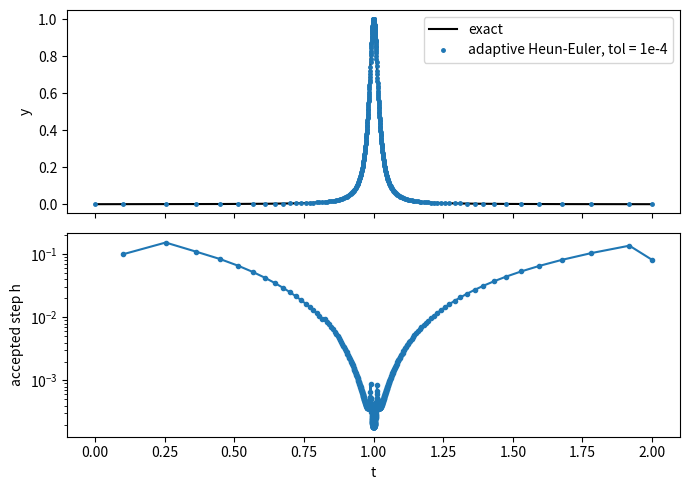

Generate this figure with matplotlib:
# Adaptive step size control with the embedded Heun-Euler pair
# Applied ODE & PDE with Python, Ch. 4 | (c) 2026 Stephen E. Moore | MIT Licence
import numpy as np
import matplotlib.pyplot as plt

a = 2500.0                                            # sharp peak of width ~0.02 at t = 1
exact = lambda t: 1.0 / (1.0 + a * (t - 1.0)**2)
f = lambda t, y: -2 * a * (t - 1.0) * exact(t)**2     # y' = f(t), y(0) = exact(0)


def heun_euler_adaptive(f, t0, y0, T, tol, h=0.1):
    """Heun (order 2) propagates, Euler (order 1) is used only to estimate the error."""
    t, y = t0, y0
    ts, ys, rejected = [t], [y], 0
    while t < T:
        h = min(h, T - t)
        k1 = f(t, y)
        k2 = f(t + h, y + h * k1)
        err = abs(0.5 * h * (k2 - k1))          # |Heun - Euler| = local error estimate
        if err <= tol:                          # accept the step
            t, y = t + h, y + 0.5 * h * (k1 + k2)
            ts.append(t)
            ys.append(y)
        else:
            rejected += 1
        h *= min(5.0, max(0.2, 0.9 * np.sqrt(tol / max(err, 1e-16))))   # new step
    return np.array(ts), np.array(ys), rejected


print("   tol      accepted  rejected   max error")
for tol in [1e-3, 1e-4, 1e-5, 1e-6]:
    ts, ys, rej = heun_euler_adaptive(f, 0.0, exact(0.0), 2.0, tol)
    print(f"{tol:8.0e}   {len(ts) - 1:6d}    {rej:5d}     {np.max(abs(ys - exact(ts))):.2e}")

ts, ys, rej = heun_euler_adaptive(f, 0.0, exact(0.0), 2.0, 1e-4)
N = len(ts) - 1                                 # same number of steps, but uniform
h, y, tu = 2.0 / N, exact(0.0), np.linspace(0, 2, N + 1)
yu = [y]
for n in range(N):
    k1 = f(tu[n], y)
    y = y + 0.5 * h * (k1 + f(tu[n] + h, y + h * k1))
    yu.append(y)
print(f"uniform Heun with the same {N} steps: max error {np.max(abs(np.array(yu) - exact(tu))):.2e}")

fig, ax = plt.subplots(2, 1, figsize=(7, 5), sharex=True)
tt = np.linspace(0, 2, 2000)
ax[0].plot(tt, exact(tt), "k", label="exact")
ax[0].plot(ts, ys, "o", ms=2.5, label="adaptive Heun-Euler, tol = 1e-4")
ax[0].set_ylabel("y")
ax[0].legend()
ax[1].semilogy(ts[1:], np.diff(ts), ".-")
ax[1].set_xlabel("t")
ax[1].set_ylabel("accepted step h")
plt.tight_layout()
plt.savefig("ch04_adaptive_steps.pdf", bbox_inches="tight")
plt.close()
